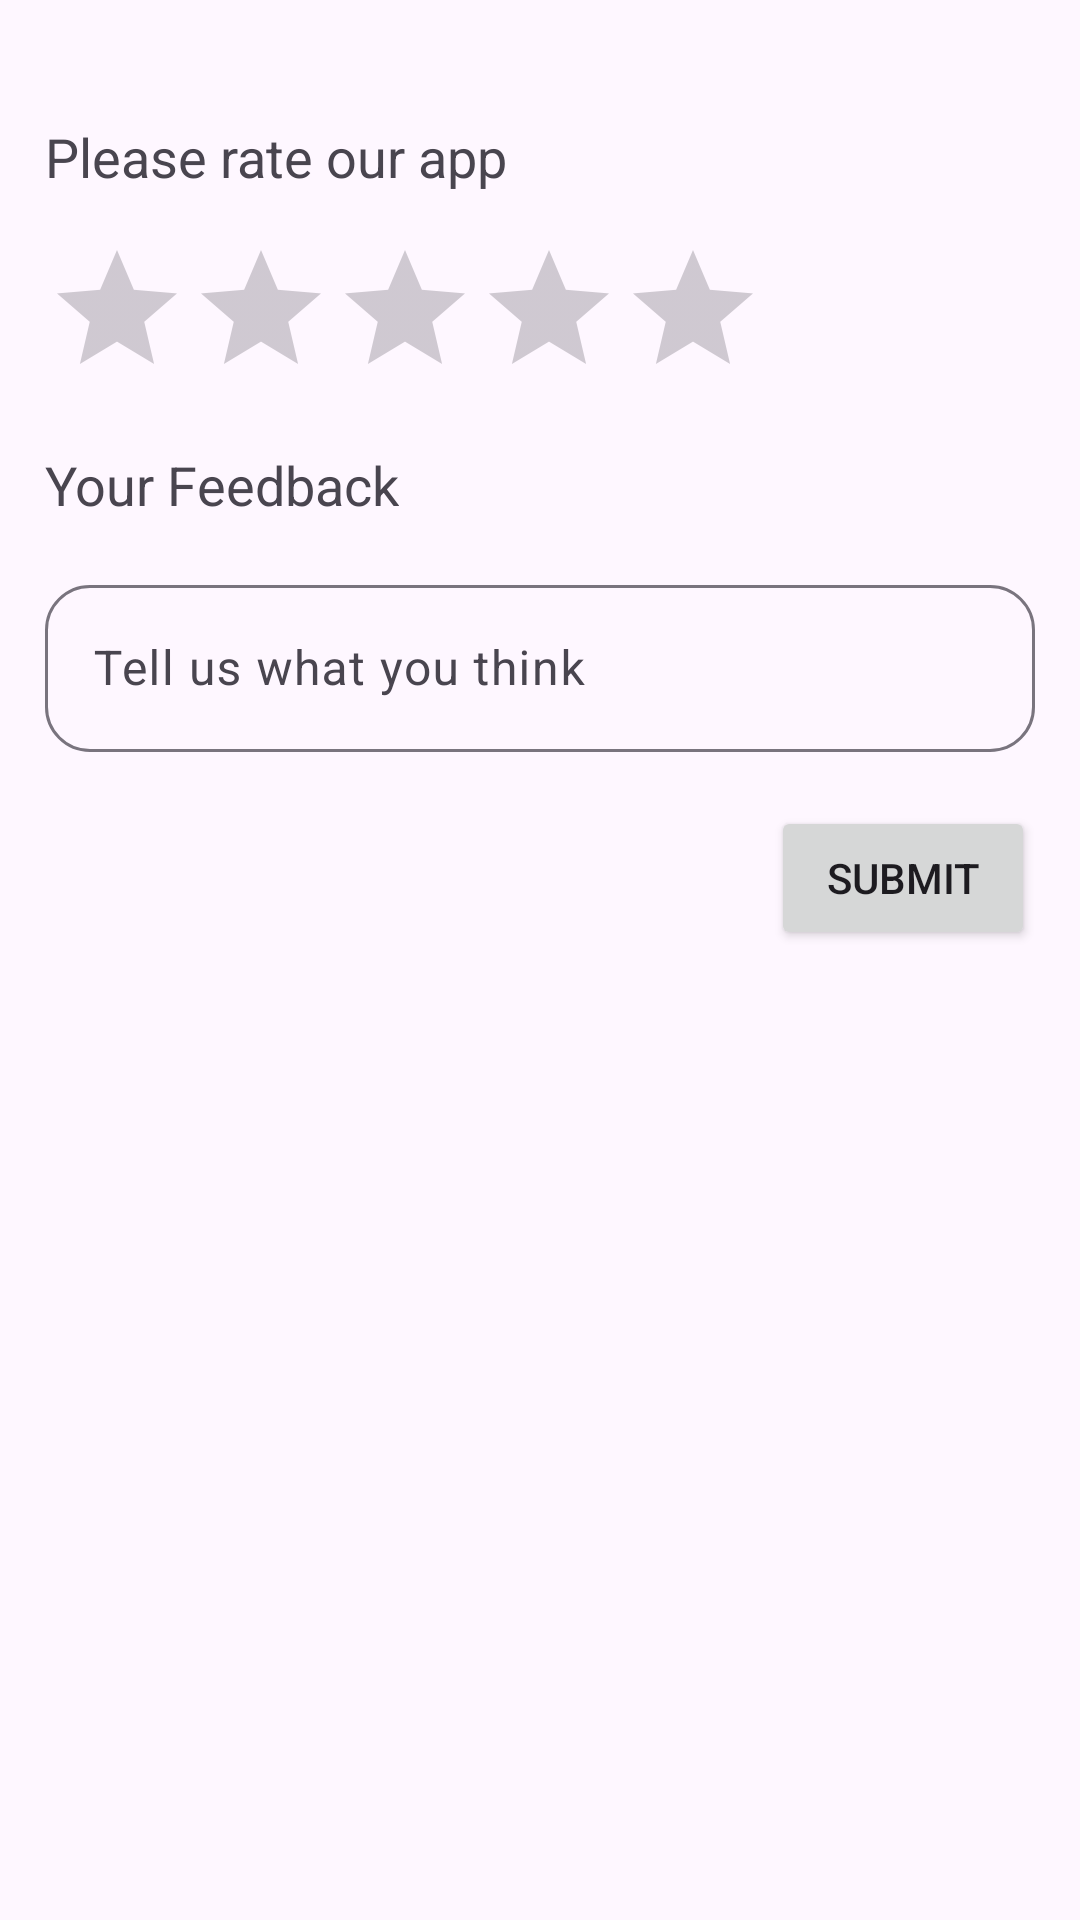

Layout XML and referenced resources for this Android screen:
<!-- AndroidManifest.xml: application theme Theme.Numplex -->
<!-- res/layout/fragment_feedback.xml -->
<?xml version="1.0" encoding="utf-8"?>
<FrameLayout xmlns:android="http://schemas.android.com/apk/res/android"
    xmlns:tools="http://schemas.android.com/tools"
    android:layout_width="match_parent"
    android:layout_height="match_parent"
    xmlns:app="http://schemas.android.com/apk/res-auto"
    tools:context=".ui.fragment.FeedbackFragment">

    <LinearLayout
        android:layout_width="match_parent"
        android:layout_height="match_parent"
        android:orientation="vertical"
        android:layout_marginHorizontal="15dp"
        android:layout_marginTop="30dp"
        android:id="@+id/feedbackPage"
        tools:ignore="UselessParent">

        <TextView
            android:layout_width="wrap_content"
            android:layout_height="wrap_content"
            android:text="@string/rate_tag"
            android:textSize="18sp"
            android:layout_marginVertical="10dp" />

        <RatingBar
            android:id="@+id/fb_rating"
            android:layout_width="wrap_content"
            android:layout_height="wrap_content"
            android:numStars="5"
            android:stepSize="1.0"
            android:layout_marginVertical="5dp"/>

        <TextView
            android:layout_width="wrap_content"
            android:layout_height="wrap_content"
            android:text="@string/feed_tag"
            android:textSize="18sp"
            android:layout_marginVertical="8dp"/>

        <ScrollView
            android:layout_width="match_parent"
            android:layout_height="wrap_content">
            <LinearLayout
                android:layout_width="match_parent"
                android:layout_height="wrap_content"
                android:orientation="vertical">
                <com.google.android.material.textfield.TextInputLayout
                    android:layout_width="match_parent"
                    android:layout_height="wrap_content"
                    android:layout_marginVertical="8dp"
                    android:hint="@string/feed_hint"

                    app:boxCornerRadiusBottomStart="15dp"
                    app:boxCornerRadiusBottomEnd="15dp"
                    app:boxCornerRadiusTopEnd="15dp"
                    app:boxCornerRadiusTopStart="15dp">
                    <com.google.android.material.textfield.TextInputEditText
                        android:id="@+id/fb_feedback"
                        style="@style/ThemeOverlay.Material3.TextInputEditText.OutlinedBox"
                        android:layout_width="match_parent"
                        android:layout_height="wrap_content"
                        android:autofillHints="feedback"
                        android:inputType="textMultiLine" />
                </com.google.android.material.textfield.TextInputLayout>

            <Button
                android:id="@+id/btn_submit"
                android:layout_width="wrap_content"
                android:layout_height="wrap_content"
                android:text="@string/submit_btn"
                android:layout_marginVertical="10dp"
                android:layout_gravity="end"/>
            </LinearLayout>
        </ScrollView>
    </LinearLayout>
</FrameLayout>
<!-- resources referenced by this layout -->
<resources>
  <string name="feed_hint">Tell us what you think</string>
  <string name="feed_tag">Your Feedback</string>
  <string name="rate_tag">Please rate our app</string>
  <string name="submit_btn">Submit</string>
  <style name="Theme.Numplex" parent="Base.Theme.Numplex" />
  <style name="Base.Theme.Numplex" parent="Theme.Material3.DayNight">
          
          
  
      </style>
</resources>
